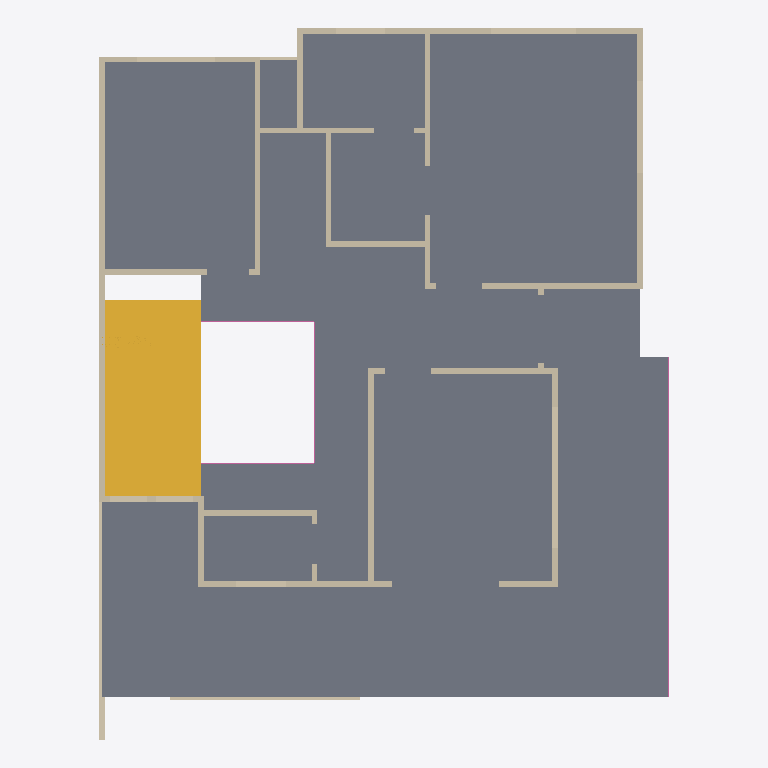
Plan cut of the same IFC building model at storey 'First floor' (level 3.15 m, cut at 4.55 m), seen from above with north up, elements coloured by IFC class: 24 walls (beige), 4 railings (pink), 2 stairs (yellow), 1 slab (grey). Cut surfaces are drawn darker.
Extent 12.3 m × 15.3 m × 9.6 m (x, y, z). Storeys (3): Ground floor at 0.00 m; First floor at 3.15 m; Second floor at 6.30 m. Elements (76): 52 IfcWall, 18 IfcRailing, 4 IfcSlab, 2 IfcStair.

HEADER;
FILE_DESCRIPTION(('ViewDefinition [DesignTransferView]','PRELIMINARY - ENGINEER TO REVIEW'),'2;1');
FILE_NAME('FloorForge.ifc','2026-09-06T00:00:00',('FloorForge'),('FloorForge'),'FloorForge 0.2','FloorForge','');
FILE_SCHEMA(('IFC4'));
ENDSEC;
DATA;
#12=IFCPROJECT('2a2_X_ZHvSyuOfiZys31j4',$,'Tirumala 7','PRELIMINARY - ENGINEER TO REVIEW - NOT FOR CONSTRUCTION',$,$,$,(#6),#11);
#13=IFCSITE('0IND1MtDfK1AbQ2nKV0Yfj',$,'Unsurveyed plot',$,$,#3,$,$,.ELEMENT.,$,$,$,$,$);
#14=IFCBUILDING('3d_qio$hPPbRLetmFAJFuc',$,'Preliminary house',$,$,#3,$,$,.ELEMENT.,$,$,$);
#20=IFCBUILDINGSTOREY('0HSym5oLvSJeN0iAUrC7hc',$,'Ground floor',$,$,#19,$,$,.ELEMENT.,0.0);
#24=IFCBUILDINGSTOREY('3eXoXSnfLPdOwswA1vSL8S',$,'First floor',$,$,#23,$,$,.ELEMENT.,3150.0);
#28=IFCBUILDINGSTOREY('0oKyaDPXXNjQ_BekhUVQO0',$,'Second floor',$,$,#27,$,$,.ELEMENT.,6300.0);
#2185=IFCSLAB('30sGG_WCzTRw5hv3$YP8CQ',$,'Floor slab / thickness assumption',$,$,#23,#2184,'SL-1',.FLOOR.);
#2427=IFCSTAIR('2_6VNSf1PUNgONBURccq43',$,'Linked U staircase',$,$,#19,#2426,'stair-0',.HALF_TURN_STAIR.);
#2632=IFCSTAIR('1ZIfKSdujSpPJGraDLU0rZ',$,'Linked U staircase',$,$,#23,#2631,'stair-1',.HALF_TURN_STAIR.);
#717=IFCWALL('0Rv4vabvDJvANHluX7Cidu',$,'f-wall-20','Nominal wall; structural role unverified',$,#23,#716,'f-wall-20',.NOTDEFINED.);
#397=IFCWALL('0cwO0c2DrRlRHe87xmjn9V',$,'f-wall-0','Nominal wall; structural role unverified',$,#23,#396,'f-wall-0',.NOTDEFINED.);
#541=IFCWALL('0PHIDfrgLRnw9tPLW4Qtdb',$,'f-wall-9','Nominal wall; structural role unverified',$,#23,#540,'f-wall-9',.NOTDEFINED.);
#557=IFCWALL('1odOE7xyHJkALe9r1zK2Ai',$,'f-wall-10','Nominal wall; structural role unverified',$,#23,#556,'f-wall-10',.NOTDEFINED.);
#573=IFCWALL('3vik8imDjUi8xdm0$jKcjK',$,'f-wall-11','Nominal wall; structural role unverified',$,#23,#572,'f-wall-11',.NOTDEFINED.);
#621=IFCWALL('1VFVNwtYDMYxbb3vUQ_iIq',$,'f-wall-14','Nominal wall; structural role unverified',$,#23,#620,'f-wall-14',.NOTDEFINED.);
#477=IFCWALL('1D3Gic_eLTgfoT_LSyHg7_',$,'f-wall-5','Nominal wall; structural role unverified',$,#23,#476,'f-wall-5',.NOTDEFINED.);
#685=IFCWALL('0qmY9kvljOVAAQ0WM2q2IT',$,'f-wall-18','Nominal wall; structural role unverified',$,#23,#684,'f-wall-18',.NOTDEFINED.);
#605=IFCWALL('2Y1f2mwzjJbA$sAz8PDezB',$,'f-wall-13','Nominal wall; structural role unverified',$,#23,#604,'f-wall-13',.NOTDEFINED.);
#493=IFCWALL('2s_dOBaBrU8wpUDYSC56Mi',$,'f-wall-6','Nominal wall; structural role unverified',$,#23,#492,'f-wall-6',.NOTDEFINED.);
#381=IFCWALL('231P4vIQ5Q6RZhU5ckOKTi',$,'g-wall-21','Nominal wall; structural role unverified',$,#19,#380,'g-wall-21',.NOTDEFINED.);
#413=IFCWALL('0tisvZF0vKIOqmOxW_O2zM',$,'f-wall-1','Nominal wall; structural role unverified',$,#23,#412,'f-wall-1',.NOTDEFINED.);
#461=IFCWALL('1uyHweG1DUPRd5VbodBGAs',$,'f-wall-4','Nominal wall; structural role unverified',$,#23,#460,'f-wall-4',.NOTDEFINED.);
#525=IFCWALL('2SQgFirHDTtxm$AA2liATF',$,'f-wall-8','Nominal wall; structural role unverified',$,#23,#524,'f-wall-8',.NOTDEFINED.);
#429=IFCWALL('2vKUAsUaDMQhNJbhhBDSfe',$,'f-wall-2','Nominal wall; structural role unverified',$,#23,#428,'f-wall-2',.NOTDEFINED.);
#509=IFCWALL('22VRMAW9nScgUF_U2eJYkF',$,'f-wall-7','Nominal wall; structural role unverified',$,#23,#508,'f-wall-7',.NOTDEFINED.);
#445=IFCWALL('3IbZXKKovOlfmv35TaJ46o',$,'f-wall-3','Nominal wall; structural role unverified',$,#23,#444,'f-wall-3',.NOTDEFINED.);
#221=IFCWALL('0dfg6b_gfO3RoDql2SQlO3',$,'g-wall-11','Nominal wall; structural role unverified',$,#19,#220,'g-wall-11',.NOTDEFINED.);
#669=IFCWALL('06B7MoXZDN1Oa9QSZJwRcK',$,'f-wall-17','Nominal wall; structural role unverified',$,#23,#668,'f-wall-17',.NOTDEFINED.);
#637=IFCWALL('1b9RVGiAvJuAq$xRLWDhr6',$,'f-wall-15','Nominal wall; structural role unverified',$,#23,#636,'f-wall-15',.NOTDEFINED.);
#701=IFCWALL('0BuJccUgLO9eklfkjkRqE2',$,'f-wall-19','Nominal wall; structural role unverified',$,#23,#700,'f-wall-19',.NOTDEFINED.);
#2818=IFCRAILING('3hQBfgdD5IkB15$CrO9eAx',$,'Exposed-edge guard',$,$,#23,#2817,'u-terrace-guard-north',.GUARDRAIL.);
#2650=IFCRAILING('2G6jXC1w9Q1BVpGnf_AsxN',$,'Exposed-edge guard',$,$,#23,#2649,'u-void-guard-north',.GUARDRAIL.);
#653=IFCWALL('28teNqzwfJ_wk9dgT7pcuJ',$,'f-wall-16','Nominal wall; structural role unverified',$,#23,#652,'f-wall-16',.NOTDEFINED.);
#2664=IFCRAILING('0U_WXUOfLP0esj5yaMZmDM',$,'Exposed-edge guard',$,$,#23,#2663,'u-void-guard-west',.GUARDRAIL.);
#2678=IFCRAILING('05xu$QLeHO8PVv5uMMUS5C',$,'Exposed-edge guard',$,$,#23,#2677,'u-void-guard-east',.GUARDRAIL.);
#61=IFCWALL('3fV6TxQdbV9BodQfeTiPWM',$,'g-wall-1','Nominal wall; structural role unverified',$,#19,#60,'g-wall-1',.NOTDEFINED.);
#589=IFCWALL('0kLp72hVbHExFdWdv3V6vQ',$,'f-wall-12','Nominal wall; structural role unverified',$,#23,#588,'f-wall-12',.NOTDEFINED.);
ENDSEC;
